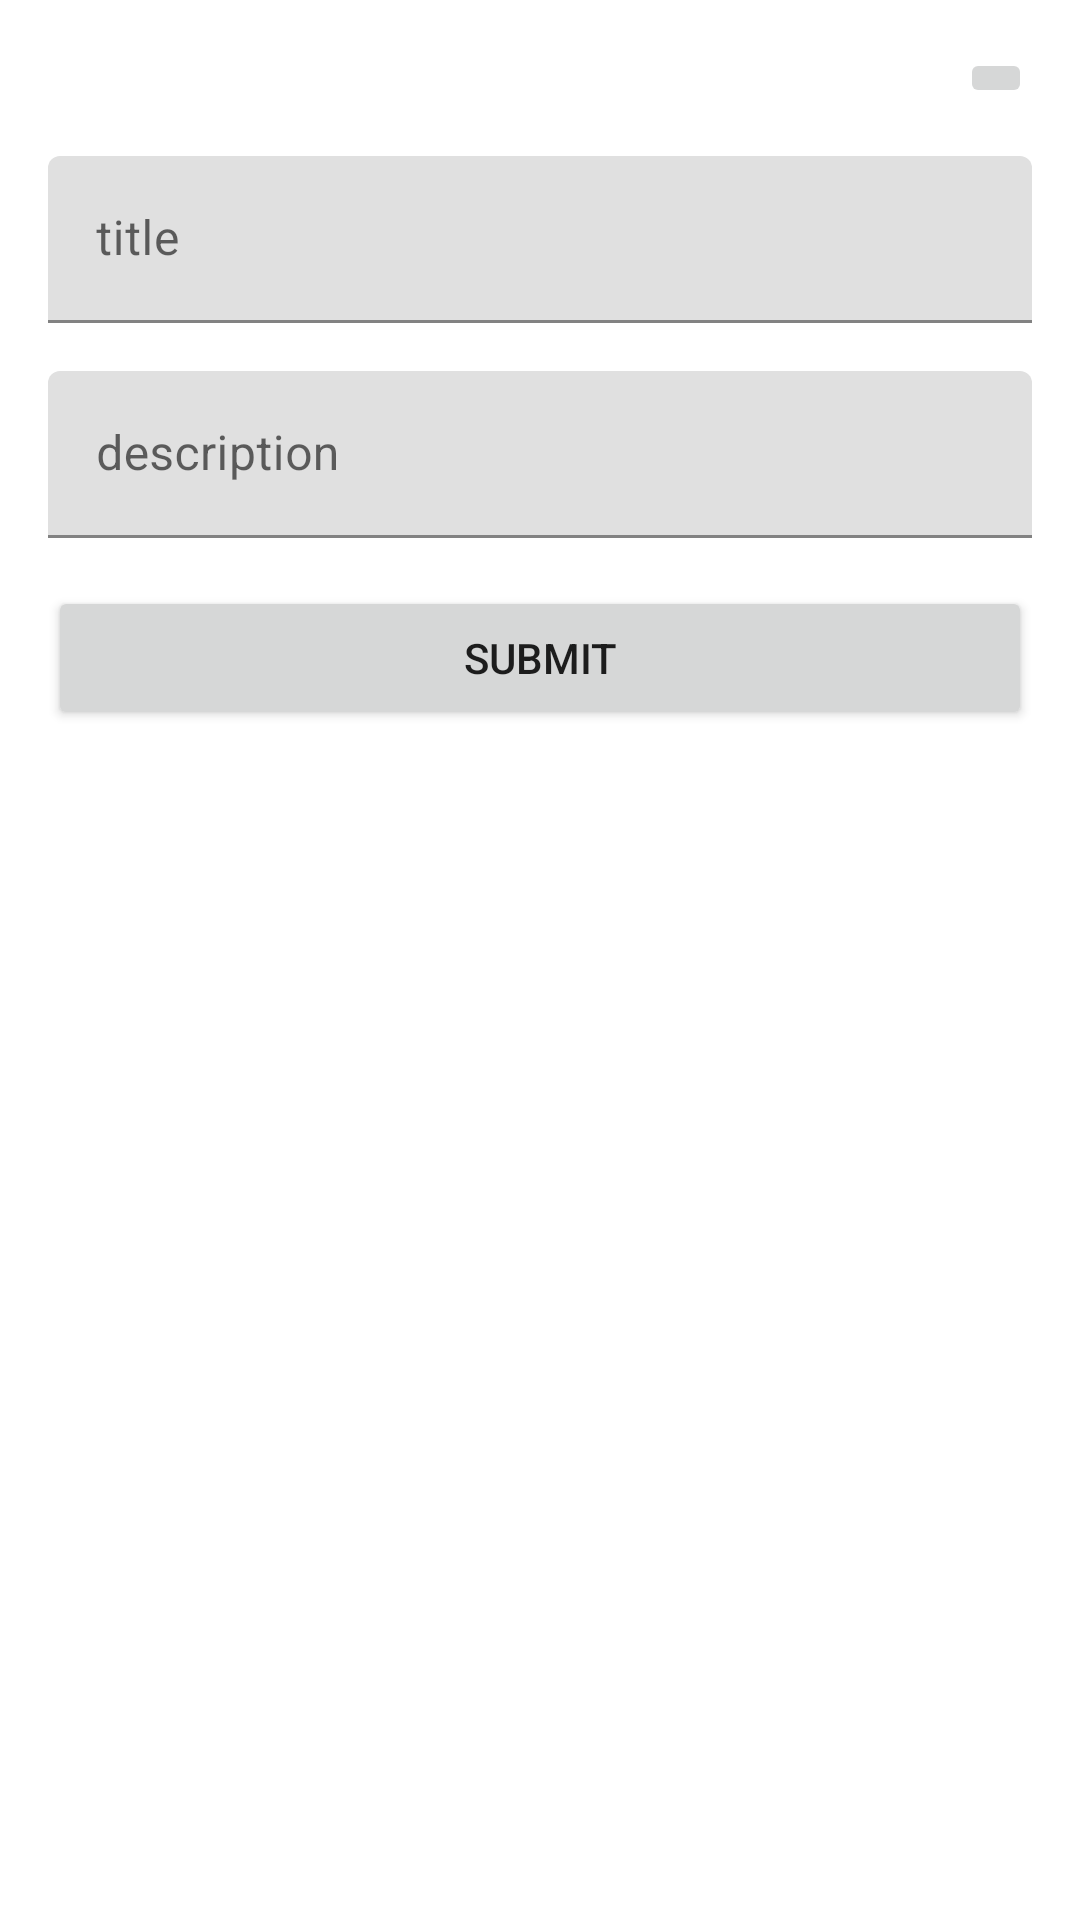

The Android layout XML behind this screen, and the referenced resources:
<!-- AndroidManifest.xml: application theme Theme.Intent_dan_mengirim_data -->
<!-- res/layout/activity_add_homework.xml -->
<?xml version="1.0" encoding="utf-8"?>
<androidx.constraintlayout.widget.ConstraintLayout xmlns:android="http://schemas.android.com/apk/res/android"
    xmlns:app="http://schemas.android.com/apk/res-auto"
    xmlns:tools="http://schemas.android.com/tools"
    android:layout_width="match_parent"
    android:layout_height="match_parent"
    tools:context=".AddHomeworkActivity">

    <ImageButton
        android:id="@+id/btn_delete"
        android:layout_width="wrap_content"
        android:layout_height="wrap_content"
        android:layout_margin="16dp"
        app:layout_constraintEnd_toEndOf="parent"
        app:layout_constraintTop_toTopOf="parent"
        app:srcCompat="@drawable/ic_baseline_delete_24"
        android:contentDescription="TODO" />

    <com.google.android.material.textfield.TextInputLayout
        android:id="@+id/textInputLayout"
        android:layout_width="match_parent"
        android:layout_height="wrap_content"
        android:layout_margin="16dp"
        app:layout_constraintEnd_toEndOf="parent"
        app:layout_constraintStart_toStartOf="parent"
        app:layout_constraintTop_toBottomOf="@+id/btn_delete">

        <EditText
            android:id="@+id/edt_title"
            android:layout_width="match_parent"
            android:layout_height="wrap_content"
            android:autofillHints=""
            android:hint="@string/title"
            android:inputType="textCapSentences"
            android:maxLines="1" />
    </com.google.android.material.textfield.TextInputLayout>

    <com.google.android.material.textfield.TextInputLayout
        android:id="@+id/textInputLayout2"
        android:layout_width="0dp"
        android:layout_height="wrap_content"
        android:layout_marginTop="16dp"
        app:layout_constraintEnd_toEndOf="@+id/textInputLayout"
        app:layout_constraintStart_toStartOf="@+id/textInputLayout"
        app:layout_constraintTop_toBottomOf="@+id/textInputLayout">

        <EditText
            android:id="@+id/edt_description"
            android:layout_width="match_parent"
            android:layout_height="wrap_content"
            android:hint="@string/description"
            android:inputType="textCapSentences"
            android:maxLines="1"
            android:autofillHints="" />
    </com.google.android.material.textfield.TextInputLayout>

    <Button
        android:id="@+id/btn_submit"
        android:layout_width="0dp"
        android:layout_height="wrap_content"
        android:layout_marginTop="16dp"
        android:text="@string/submit"
        app:layout_constraintEnd_toEndOf="@+id/textInputLayout2"
        app:layout_constraintStart_toStartOf="@+id/textInputLayout2"
        app:layout_constraintTop_toBottomOf="@+id/textInputLayout2" />

</androidx.constraintlayout.widget.ConstraintLayout>
<!-- resources referenced by this layout -->
<resources>
  <string name="description">description</string>
  <string name="submit">submit</string>
  <string name="title">title</string>
  <style name="Theme.Intent_dan_mengirim_data" parent="Theme.MaterialComponents.DayNight.DarkActionBar">
          
          <item name="colorPrimary">@color/purple_500</item>
          <item name="colorPrimaryVariant">@color/purple_700</item>
          <item name="colorOnPrimary">@color/white</item>
          
          <item name="colorSecondary">@color/teal_200</item>
          <item name="colorSecondaryVariant">@color/teal_700</item>
          <item name="colorOnSecondary">@color/black</item>
          
          <item name="android:statusBarColor">?attr/colorPrimaryVariant</item>
          
      </style>
  <!-- not gathered from this repository: default colours our renderer supplied (Android Studio template values) -->
  <color name="purple_500">#FF6200EE</color>
  <color name="purple_700">#FF3700B3</color>
  <color name="teal_200">#FF03DAC5</color>
  <color name="teal_700">#FF018786</color>
  <color name="black">#FF000000</color>
  <color name="white">#FFFFFFFF</color>
</resources>
